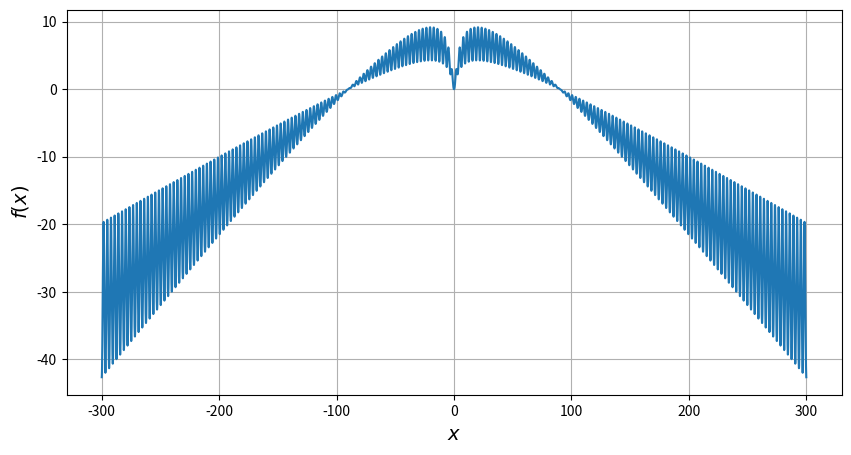

This figure's Python source:
import numpy as np
import matplotlib.pyplot as plt
x = np.arange(-300, 300.01, 0.01)
plt.figure(figsize=(10, 5))
y = np.log((x*x+1)*np.exp(-abs(x)/10))/np.log(1+np.tan(1/(1+np.sin(x)*np.sin(x))))
plt.plot(x, y)
plt.xlabel(r'$x$', fontsize=14)
plt.ylabel(r'$f(x)$', fontsize=14)
plt.grid(True)
#plt.savefig('figure_with_legend.png')
plt.show()